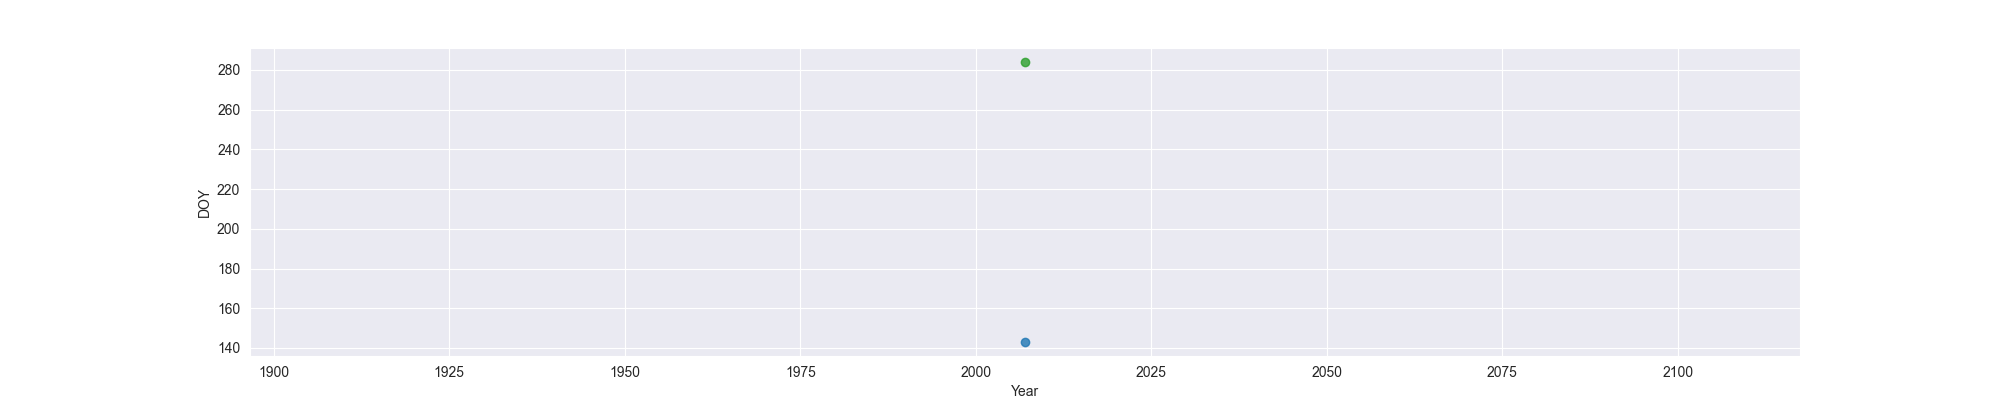

The data file committed next to this chart (first rows):
Year, MO, OW, FO
2007, 143, , 284
